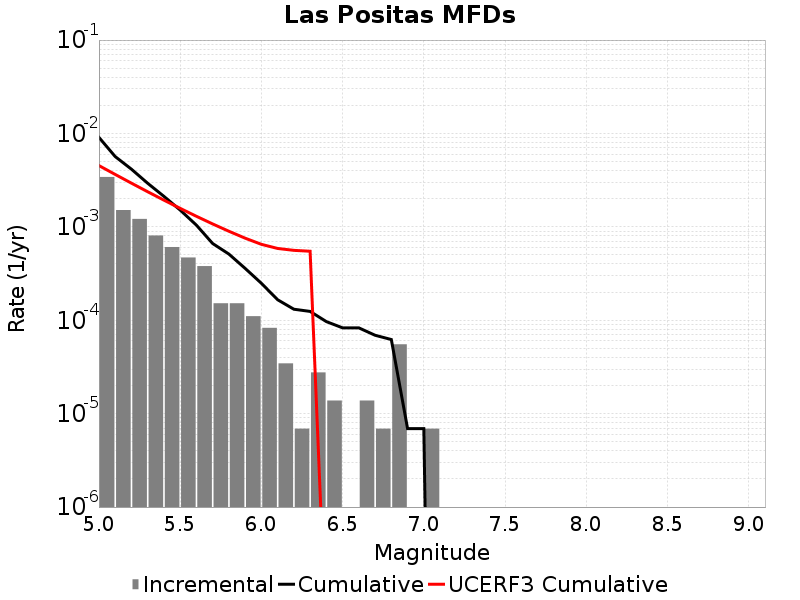

The file beside this chart, header and first rows:
Magnitude, Incremental Rate, Cumulative Rate, UCERF3 Cumulative Rate
5.05, 0.00342, 0.009079, 0.00453
5.15, 0.001513, 0.005659, 0.003642
5.25, 0.001216, 0.004146, 0.002937
5.35, 8.083881E-4, 0.00293, 0.002377
5.45, 6.0801837E-4, 0.002121, 0.001932
5.55, 4.698324E-4, 0.001513, 0.001578
5.65, 3.800115E-4, 0.001043, 0.001298
5.75, 1.5200459E-4, 6.6329277E-4, 0.001075
5.85, 1.5200459E-4, 5.112882E-4, 8.974452E-4
5.95, 1.105488E-4, 3.592836E-4, 7.5673236E-4
6.05, 8.2911596E-5, 2.487348E-4, 6.500698E-4
6.15, 3.4546498E-5, 1.6582319E-4, 5.872944E-4
6.25, 6.9093E-6, 1.312767E-4, 5.6034105E-4
6.35, 2.76372E-5, 1.243674E-4, 5.4815714E-4
6.45, 1.38186E-5, 9.67302E-5, 3.5063692E-8
6.55, 0.0, 8.2911596E-5, 9.126519E-9
6.65, 1.38186E-5, 8.2911596E-5, 0.0
6.75, 6.9093E-6, 6.9092996E-5, 0.0
6.85, 5.52744E-5, 6.21837E-5, 0.0
6.95, 0.0, 6.9093E-6, 0.0
7.05, 6.9093E-6, 6.9093E-6, 0.0
7.15, 0.0, 0.0, 0.0
7.25, 0.0, 0.0, 0.0
7.35, 0.0, 0.0, 0.0
7.45, 0.0, 0.0, 0.0
7.55, 0.0, 0.0, 0.0
7.65, 0.0, 0.0, 0.0
7.75, 0.0, 0.0, 0.0
7.85, 0.0, 0.0, 0.0
7.95, 0.0, 0.0, 0.0
8.05, 0.0, 0.0, 0.0
8.15, 0.0, 0.0, 0.0
8.25, 0.0, 0.0, 0.0
8.35, 0.0, 0.0, 0.0
8.45, 0.0, 0.0, 0.0
8.55, 0.0, 0.0, 0.0
8.65, 0.0, 0.0, 0.0
8.75, 0.0, 0.0, 0.0
8.85, 0.0, 0.0, 0.0
8.95, 0.0, 0.0, 0.0
9.05, 0.0, 0.0, 0.0
